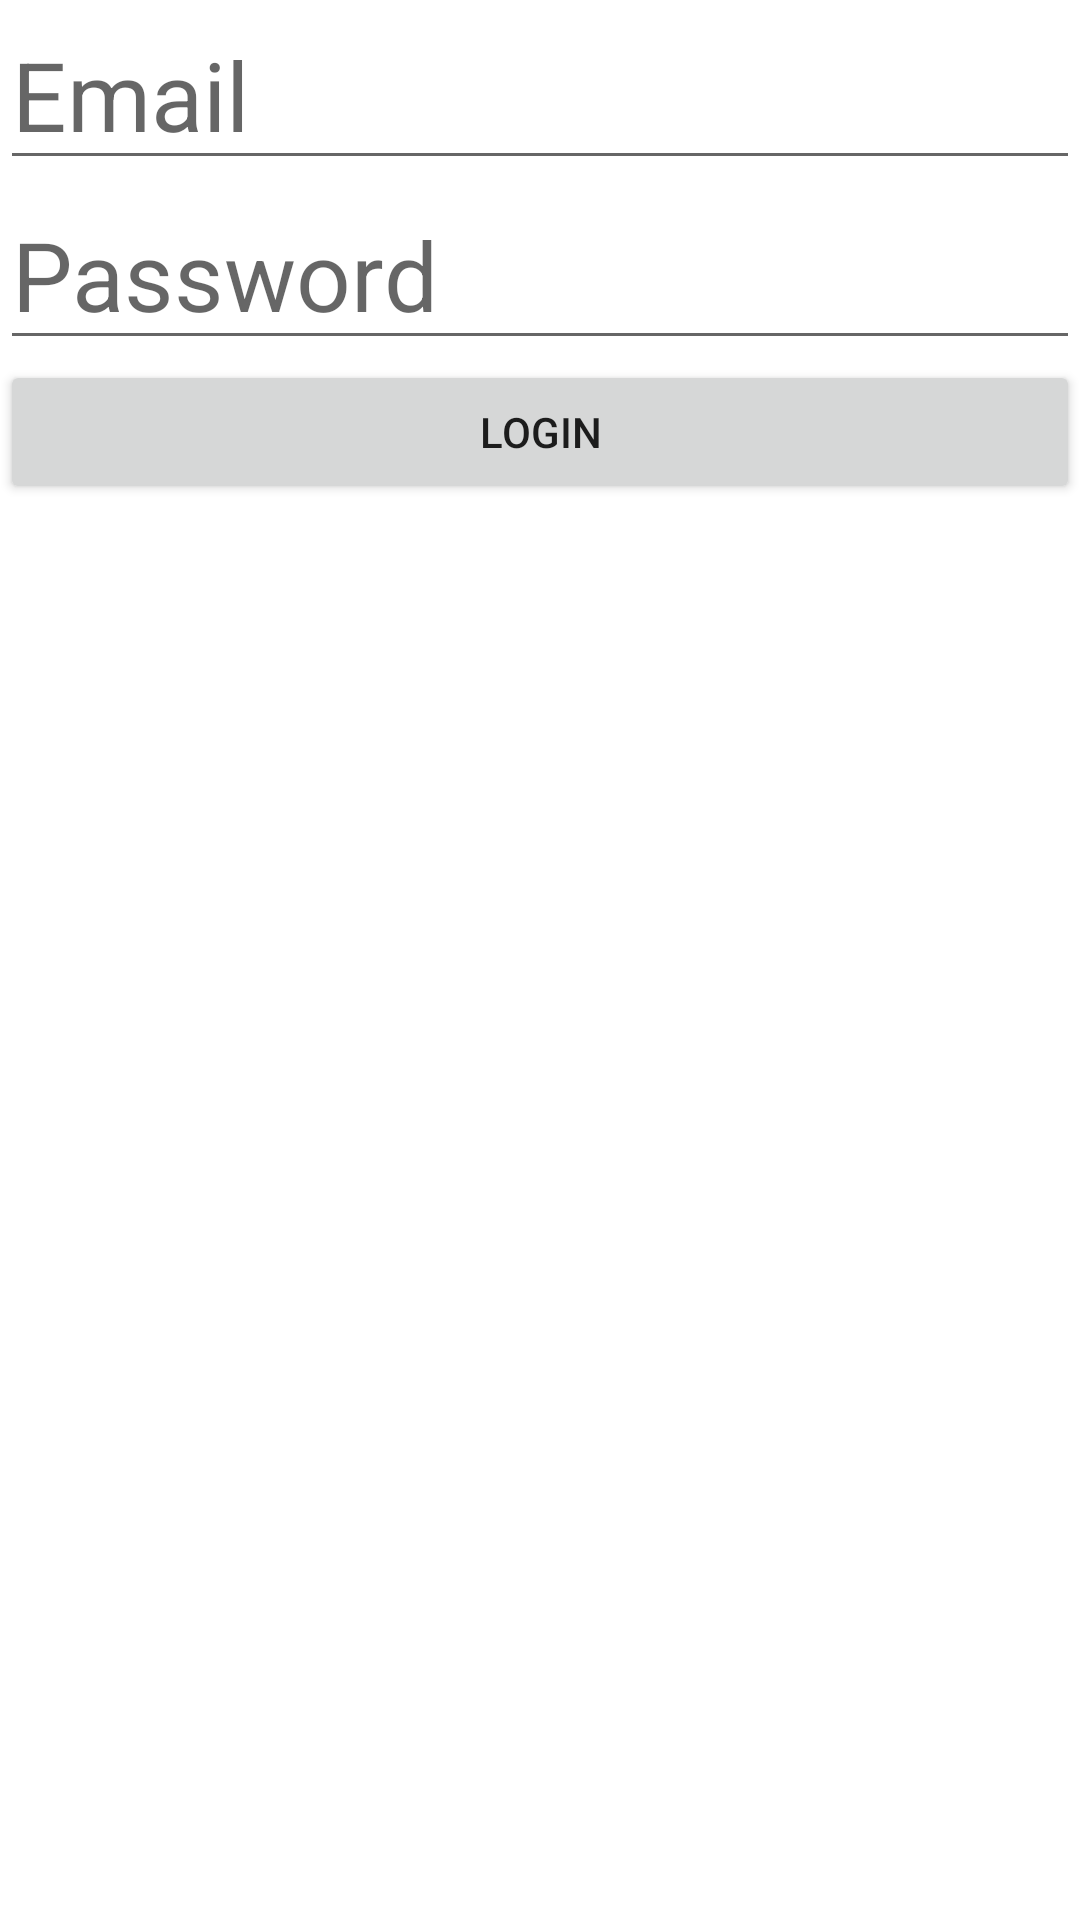

Produce the Android XML layout that renders to this screen, including the resource entries it uses.
<!-- AndroidManifest.xml: application theme Theme.PropertyManagementMobileApp -->
<!-- res/layout/activity_login.xml -->
<LinearLayout xmlns:android="http://schemas.android.com/apk/res/android"
    android:layout_width="match_parent"
    android:layout_height="match_parent"
    android:orientation="vertical">

    <EditText
        android:id="@+id/edit_text_email"
        android:layout_width="match_parent"
        android:layout_height="wrap_content"
        android:hint="Email"
        android:textSize="32dp"/>

    <EditText
        android:id="@+id/edit_text_password"
        android:layout_width="match_parent"
        android:layout_height="wrap_content"
        android:hint="Password"
        android:textSize="32dp"/>

    <Button
        android:id="@+id/button_login"
        android:layout_width="match_parent"
        android:layout_height="wrap_content"
        android:text="Login"/>


</LinearLayout>
<!-- resources referenced by this layout -->
<resources>
  <style name="Theme.PropertyManagementMobileApp" parent="Theme.MaterialComponents.DayNight.DarkActionBar">
          
          <item name="colorPrimary">@color/purple_500</item>
          <item name="colorPrimaryVariant">@color/purple_700</item>
          <item name="colorOnPrimary">@color/white</item>
          
          <item name="colorSecondary">@color/teal_200</item>
          <item name="colorSecondaryVariant">@color/teal_700</item>
          <item name="colorOnSecondary">@color/black</item>
          
          <item name="android:statusBarColor" tools:targetApi="l">?attr/colorPrimaryVariant</item>
          
      </style>
  <!-- not gathered from this repository: default colours our renderer supplied (Android Studio template values) -->
  <color name="purple_500">#FF6200EE</color>
  <color name="purple_700">#FF3700B3</color>
  <color name="teal_200">#FF03DAC5</color>
  <color name="teal_700">#FF018786</color>
  <color name="black">#FF000000</color>
  <color name="white">#FFFFFFFF</color>
</resources>
